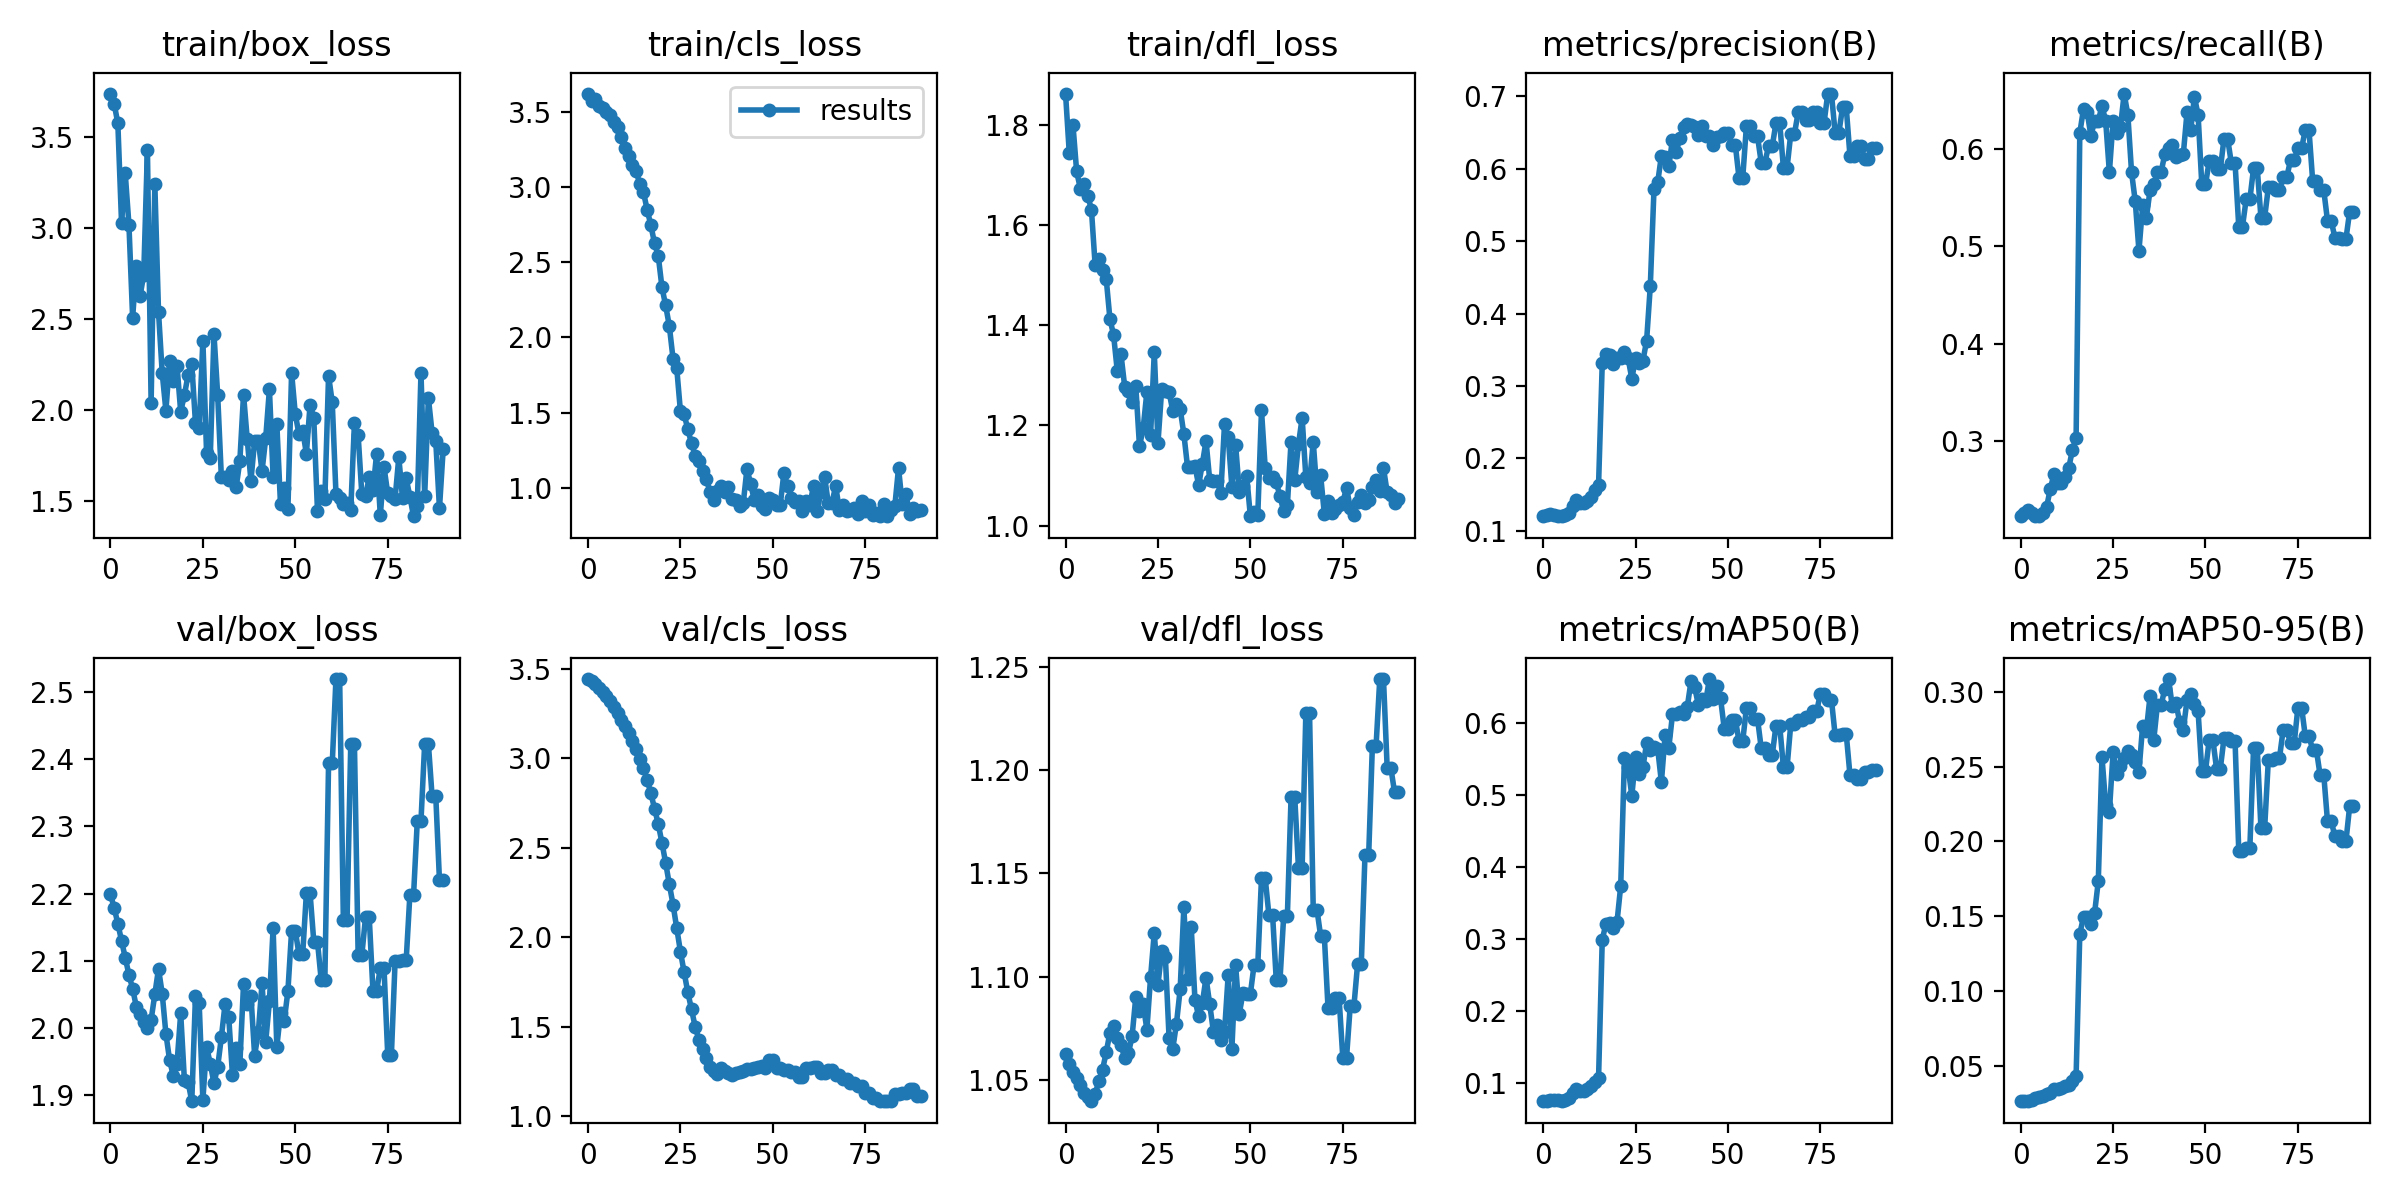

Data behind this chart, as committed beside it:
epoch, train/box_loss, train/cls_loss, train/dfl_loss, metrics/precision(B), metrics/recall(B), metrics/mAP50(B), metrics/mAP50-95(B), val/box_loss, val/cls_loss, val/dfl_loss, lr/pg0, lr/pg1, lr/pg2
0, 3.739, 3.619, 1.862, 0.12, 0.2229, 0.0751, 0.02631, 2.199, 3.445, 1.063, 0.1, 0, 0
1, 3.685, 3.571, 1.744, 0.1217, 0.226, 0.07635, 0.02637, 2.179, 3.433, 1.058, 0.0991, 9.989e-05, 9.989e-05
2, 3.576, 3.584, 1.8, 0.1233, 0.2291, 0.07715, 0.02649, 2.155, 3.415, 1.054, 0.0982, 0.0001996, 0.0001996
3, 3.03, 3.538, 1.707, 0.1217, 0.226, 0.07685, 0.0274, 2.13, 3.395, 1.051, 0.0973, 0.000299, 0.000299
4, 3.3, 3.527, 1.673, 0.12, 0.2229, 0.07639, 0.02833, 2.105, 3.373, 1.048, 0.0964, 0.0003982, 0.0003982
5, 3.019, 3.498, 1.681, 0.12, 0.2229, 0.07625, 0.02947, 2.079, 3.347, 1.044, 0.0955, 0.0004972, 0.0004972
6, 2.507, 3.475, 1.659, 0.1217, 0.226, 0.07728, 0.02962, 2.059, 3.318, 1.042, 0.0946, 0.000596, 0.000596
7, 2.792, 3.433, 1.63, 0.125, 0.2322, 0.07946, 0.03094, 2.032, 3.287, 1.04, 0.0937, 0.0006946, 0.0006946
8, 2.625, 3.398, 1.52, 0.135, 0.2508, 0.0866, 0.03216, 2.021, 3.254, 1.043, 0.09279, 0.000793, 0.000793
9, 2.744, 3.329, 1.532, 0.1433, 0.2662, 0.09257, 0.03466, 2.009, 3.217, 1.049, 0.09189, 0.0008911, 0.0008911
10, 3.43, 3.259, 1.511, 0.1383, 0.257, 0.0898, 0.03458, 1.999, 3.18, 1.055, 0.09099, 0.000989, 0.000989
11, 2.037, 3.205, 1.492, 0.1383, 0.257, 0.09016, 0.03538, 2.012, 3.139, 1.063, 0.09009, 0.001087, 0.001087
12, 3.243, 3.143, 1.413, 0.1417, 0.2632, 0.09213, 0.03636, 2.05, 3.096, 1.073, 0.08918, 0.001184, 0.001184
13, 2.539, 3.108, 1.38, 0.1467, 0.2725, 0.09606, 0.03742, 2.088, 3.05, 1.076, 0.08828, 0.001281, 0.001281
14, 2.203, 3.019, 1.308, 0.1567, 0.291, 0.1026, 0.03997, 2.051, 2.999, 1.07, 0.08738, 0.001378, 0.001378
15, 1.996, 2.965, 1.341, 0.1633, 0.3034, 0.1072, 0.04329, 1.991, 2.945, 1.067, 0.08647, 0.001475, 0.001475
16, 2.271, 2.849, 1.277, 0.3317, 0.6161, 0.2993, 0.1384, 1.952, 2.88, 1.06, 0.08557, 0.001572, 0.001572
17, 2.16, 2.746, 1.268, 0.345, 0.6409, 0.3215, 0.1494, 1.929, 2.804, 1.063, 0.08467, 0.001668, 0.001668
18, 2.243, 2.625, 1.247, 0.3433, 0.6378, 0.3226, 0.1497, 1.947, 2.719, 1.071, 0.08376, 0.001764, 0.001764
19, 1.991, 2.542, 1.278, 0.33, 0.613, 0.3155, 0.1446, 2.022, 2.633, 1.09, 0.08286, 0.00186, 0.00186
20, 2.081, 2.334, 1.158, 0.3383, 0.6285, 0.3242, 0.1522, 1.923, 2.528, 1.083, 0.08196, 0.001956, 0.001956
21, 2.193, 2.213, 1.194, 0.3383, 0.6285, 0.3741, 0.1734, 1.92, 2.416, 1.087, 0.08105, 0.002051, 0.002051
22, 2.251, 2.076, 1.267, 0.3467, 0.644, 0.5514, 0.2564, 1.891, 2.296, 1.074, 0.08015, 0.002147, 0.002147
23, 1.927, 1.859, 1.18, 0.3383, 0.6285, 0.5383, 0.2245, 2.047, 2.183, 1.1, 0.07924, 0.002242, 0.002242
24, 1.9, 1.796, 1.346, 0.31, 0.5758, 0.4987, 0.2198, 2.037, 2.05, 1.121, 0.07834, 0.002337, 0.002337
25, 2.382, 1.509, 1.165, 0.3383, 0.6285, 0.5523, 0.2594, 1.893, 1.92, 1.096, 0.07743, 0.002431, 0.002431
26, 1.764, 1.49, 1.272, 0.3317, 0.6161, 0.5284, 0.245, 1.972, 1.804, 1.112, 0.07653, 0.002526, 0.002526
27, 1.736, 1.389, 1.269, 0.335, 0.6223, 0.5382, 0.2504, 1.947, 1.691, 1.109, 0.07562, 0.00262, 0.00262
28, 2.417, 1.297, 1.267, 0.3627, 0.6563, 0.5721, 0.2558, 1.918, 1.596, 1.07, 0.07471, 0.002714, 0.002714
29, 2.084, 1.213, 1.229, 0.4385, 0.6347, 0.562, 0.2604, 1.942, 1.498, 1.065, 0.07381, 0.002808, 0.002808
30, 1.631, 1.178, 1.243, 0.5724, 0.5758, 0.5664, 0.2577, 1.986, 1.426, 1.077, 0.0729, 0.002901, 0.002901
31, 1.629, 1.114, 1.233, 0.5814, 0.5461, 0.5638, 0.2531, 2.036, 1.373, 1.094, 0.07199, 0.002994, 0.002994
32, 1.617, 1.058, 1.183, 0.6181, 0.4954, 0.5178, 0.2466, 2.016, 1.322, 1.133, 0.07109, 0.003087, 0.003087
33, 1.663, 0.9747, 1.117, 0.617, 0.5418, 0.583, 0.2773, 1.93, 1.276, 1.099, 0.07018, 0.00318, 0.00318
34, 1.574, 0.9197, 1.117, 0.6043, 0.5294, 0.5653, 0.2739, 1.97, 1.253, 1.124, 0.06927, 0.003273, 0.003273
35, 1.718, 0.9767, 1.119, 0.6403, 0.5573, 0.6116, 0.297, 1.946, 1.234, 1.089, 0.06836, 0.003365, 0.003365
36, 2.085, 1.014, 1.081, 0.6233, 0.5635, 0.6128, 0.2677, 2.066, 1.268, 1.081, 0.06746, 0.003457, 0.003457
37, 1.839, 0.9701, 1.123, 0.6427, 0.5758, 0.6155, 0.2914, 2.036, 1.249, 1.087, 0.06655, 0.003549, 0.003549
38, 1.612, 1.004, 1.169, 0.6574, 0.5763, 0.6128, 0.2911, 2.048, 1.243, 1.099, 0.06564, 0.003641, 0.003641
39, 1.83, 0.9266, 1.09, 0.662, 0.5944, 0.6221, 0.3019, 1.959, 1.229, 1.087, 0.06473, 0.003733, 0.003733
40, 1.83, 0.9226, 1.089, 0.6609, 0.6006, 0.6573, 0.3086, 1.994, 1.24, 1.073, 0.06382, 0.003824, 0.003824
41, 1.663, 0.8809, 1.089, 0.6573, 0.6037, 0.6498, 0.2906, 2.067, 1.245, 1.077, 0.06291, 0.003915, 0.003915
42, 1.845, 0.8994, 1.065, 0.6464, 0.5913, 0.6244, 0.2926, 1.98, 1.25, 1.069, 0.06201, 0.004006, 0.004006
43, 2.114, 1.127, 1.202, 0.6595, 0.5937, 0.6335, 0.2798, 2.04, 1.263, 1.073, 0.0611, 0.004097, 0.004097
44, 1.634, 1.026, 1.177, 0.6455, 0.5944, 0.6306, 0.2746, 2.148, 1.261, 1.101, 0.06019, 0.004187, 0.004187
45, 1.924, 0.9171, 1.076, 0.6456, 0.6372, 0.661, 0.2944, 1.972, 1.268, 1.065, 0.05928, 0.004277, 0.004277
46, 1.48, 0.9545, 1.161, 0.6331, 0.6192, 0.6333, 0.2983, 2.022, 1.276, 1.105, 0.05837, 0.004367, 0.004367
47, 1.572, 0.8818, 1.068, 0.6433, 0.6532, 0.6509, 0.2916, 2.01, 1.277, 1.082, 0.05746, 0.004457, 0.004457
48, 1.452, 0.8577, 1.079, 0.645, 0.6347, 0.634, 0.2868, 2.055, 1.27, 1.092, 0.05655, 0.004547, 0.004547
49, 2.205, 0.9297, 1.099, 0.6498, 0.5635, 0.5919, 0.2471, 2.145, 1.312, 1.092, 0.05564, 0.004636, 0.004636
50, 1.977, 0.9207, 1.018, 0.6498, 0.5635, 0.5919, 0.2471, 2.145, 1.312, 1.092, 0.05473, 0.004725, 0.004725
51, 1.865, 0.8867, 1.026, 0.6329, 0.5871, 0.6046, 0.2678, 2.11, 1.267, 1.106, 0.05381, 0.004814, 0.004814
52, 1.885, 0.8856, 1.021, 0.6329, 0.5871, 0.6046, 0.2678, 2.11, 1.267, 1.106, 0.0529, 0.004903, 0.004903
53, 1.76, 1.101, 1.23, 0.5874, 0.5789, 0.5747, 0.2484, 2.2, 1.257, 1.148, 0.05199, 0.004991, 0.004991
54, 2.03, 1.011, 1.115, 0.5874, 0.5789, 0.5747, 0.2484, 2.2, 1.257, 1.148, 0.05108, 0.005079, 0.005079
55, 1.956, 0.9358, 1.094, 0.6595, 0.6099, 0.6207, 0.2688, 2.129, 1.248, 1.13, 0.05017, 0.005167, 0.005167
56, 1.445, 0.9057, 1.097, 0.6595, 0.6099, 0.6207, 0.2688, 2.129, 1.248, 1.13, 0.04926, 0.005255, 0.005255
57, 1.552, 0.9148, 1.086, 0.645, 0.5851, 0.6057, 0.2669, 2.072, 1.219, 1.098, 0.04834, 0.005343, 0.005343
58, 1.511, 0.8498, 1.059, 0.645, 0.5851, 0.6057, 0.2669, 2.072, 1.219, 1.098, 0.04743, 0.00543, 0.00543
59, 2.189, 0.9147, 1.028, 0.6086, 0.5201, 0.565, 0.1937, 2.394, 1.269, 1.129, 0.04652, 0.005517, 0.005517
... 31 more rows
